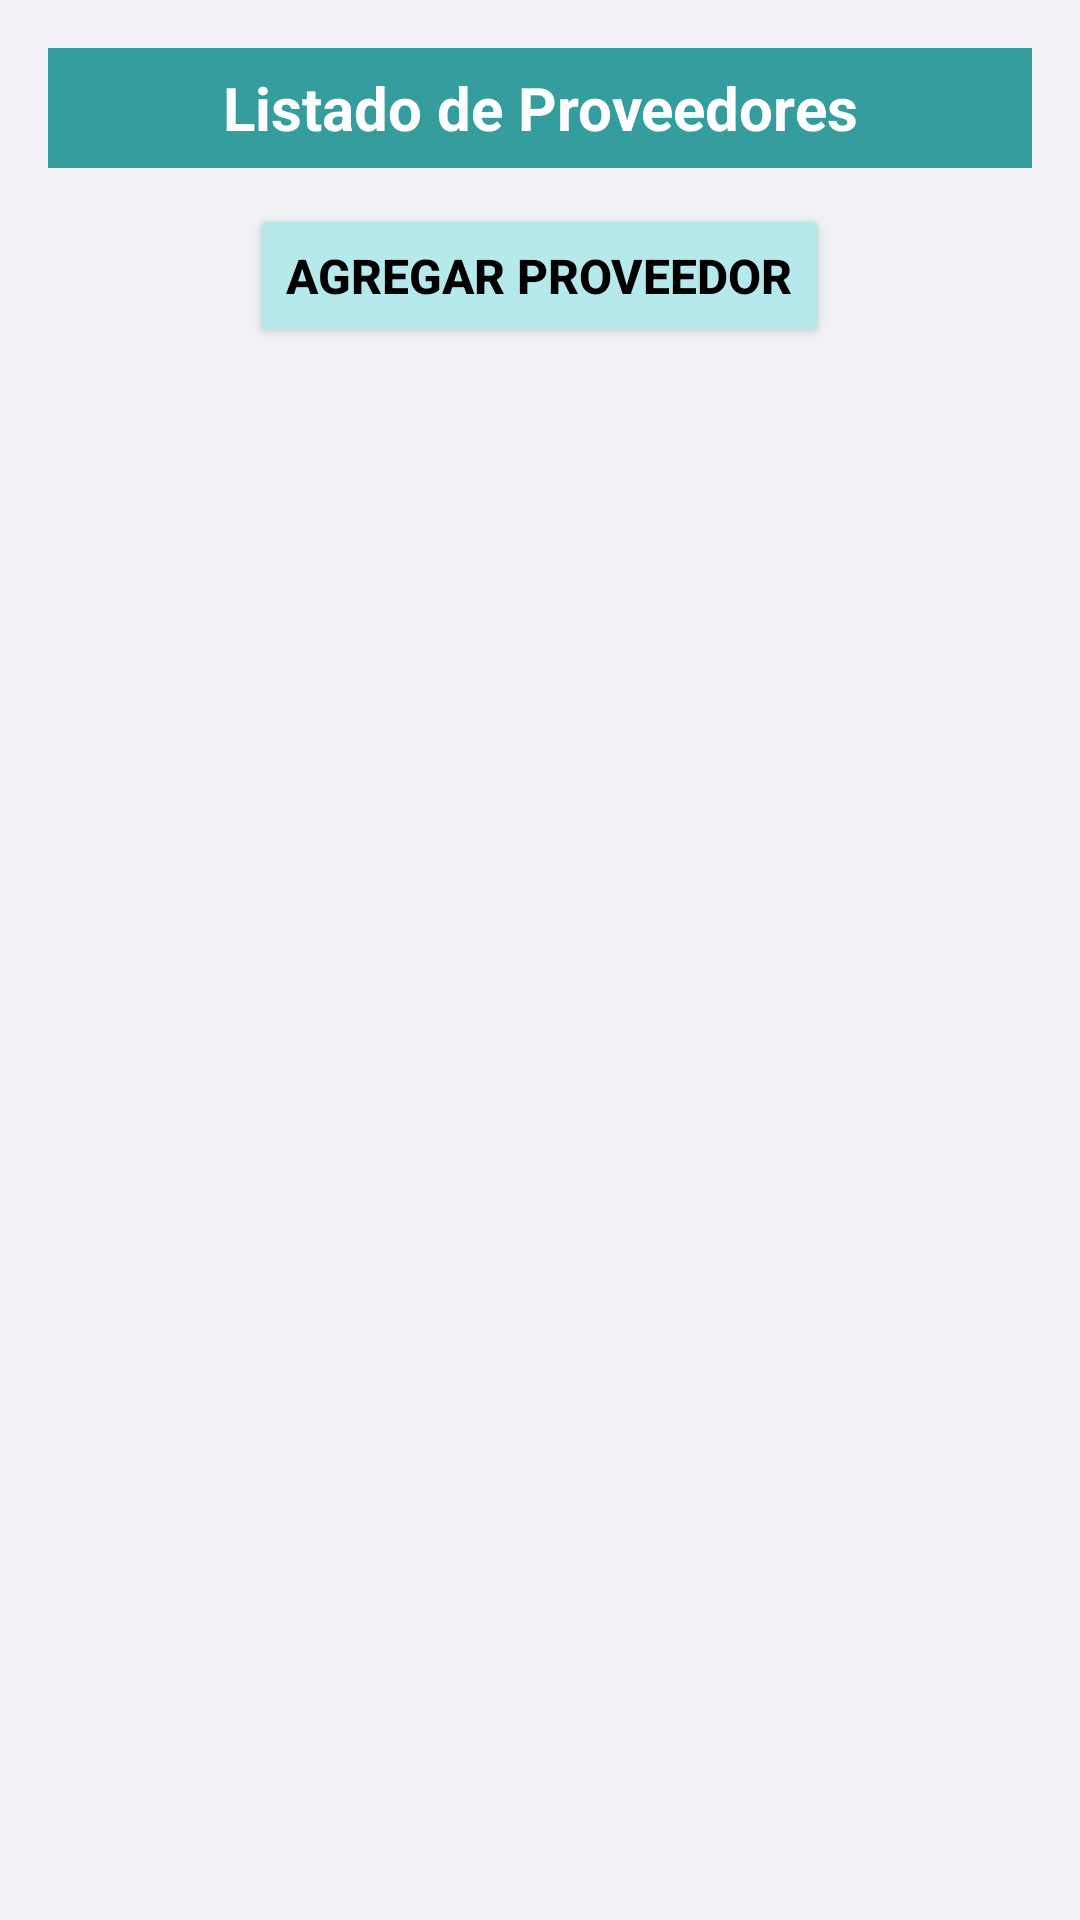

Write the Android layout XML for this screen, with the resource values it uses.
<!-- AndroidManifest.xml: application theme Theme.TecnicentroApp -->
<!-- res/layout/proveedor.xml -->
<?xml version="1.0" encoding="utf-8"?>
<LinearLayout
    xmlns:android="http://schemas.android.com/apk/res/android"
    android:layout_width="match_parent"
    android:layout_height="match_parent"
    android:orientation="vertical"
    android:padding="16dp"
    android:id="@+id/pantallaProveedor"
    android:background="#F0F2F5">

    
    <TextView
        android:id="@+id/tvTitulo"
        android:layout_width="match_parent"
        android:layout_height="40dp"
        android:text="Listado de Proveedores"
        android:background="@color/bs"
        style="@style/Titulo"
        android:layout_marginBottom="12dp"/>

    
    <Button
        android:id="@+id/btnAgregarProveedor"
        android:layout_width="wrap_content"
        android:layout_height="wrap_content"
        android:text="Agregar Proveedor"
        android:layout_gravity="center_horizontal"
        style="@style/BotonAgregar"
        android:layout_marginBottom="16dp"/>

    
    <androidx.recyclerview.widget.RecyclerView
        android:id="@+id/recyclerProvedores"
        android:layout_width="match_parent"
        android:layout_height="match_parent"
        android:clipToPadding="false" />
</LinearLayout>
<!-- resources referenced by this layout -->
<resources>
  <color name="bs">#359d9e</color>
  <style name="BotonAgregar">
          <item name="android:textSize">16sp</item>
          <item name="android:textColor">@color/black</item>
          <item name="android:textStyle">bold</item>
          <item name="android:backgroundTint">@color/bMain</item>
      </style>
  <style name="Titulo">
          <item name="android:textSize">20sp</item>
          <item name="android:textColor">@color/white</item>
          <item name="android:textStyle">bold</item>
          <item name="android:gravity">center</item>
      </style>
  <style name="Theme.TecnicentroApp" parent="Base.Theme.TecnicentroApp" />
  <color name="black">#FF000000</color>
  <color name="bMain">#b6e9eb</color>
  <color name="white">#FFFFFFFF</color>
  <style name="Base.Theme.TecnicentroApp" parent="Theme.Material3.DayNight.NoActionBar">
          
          
      </style>
</resources>
